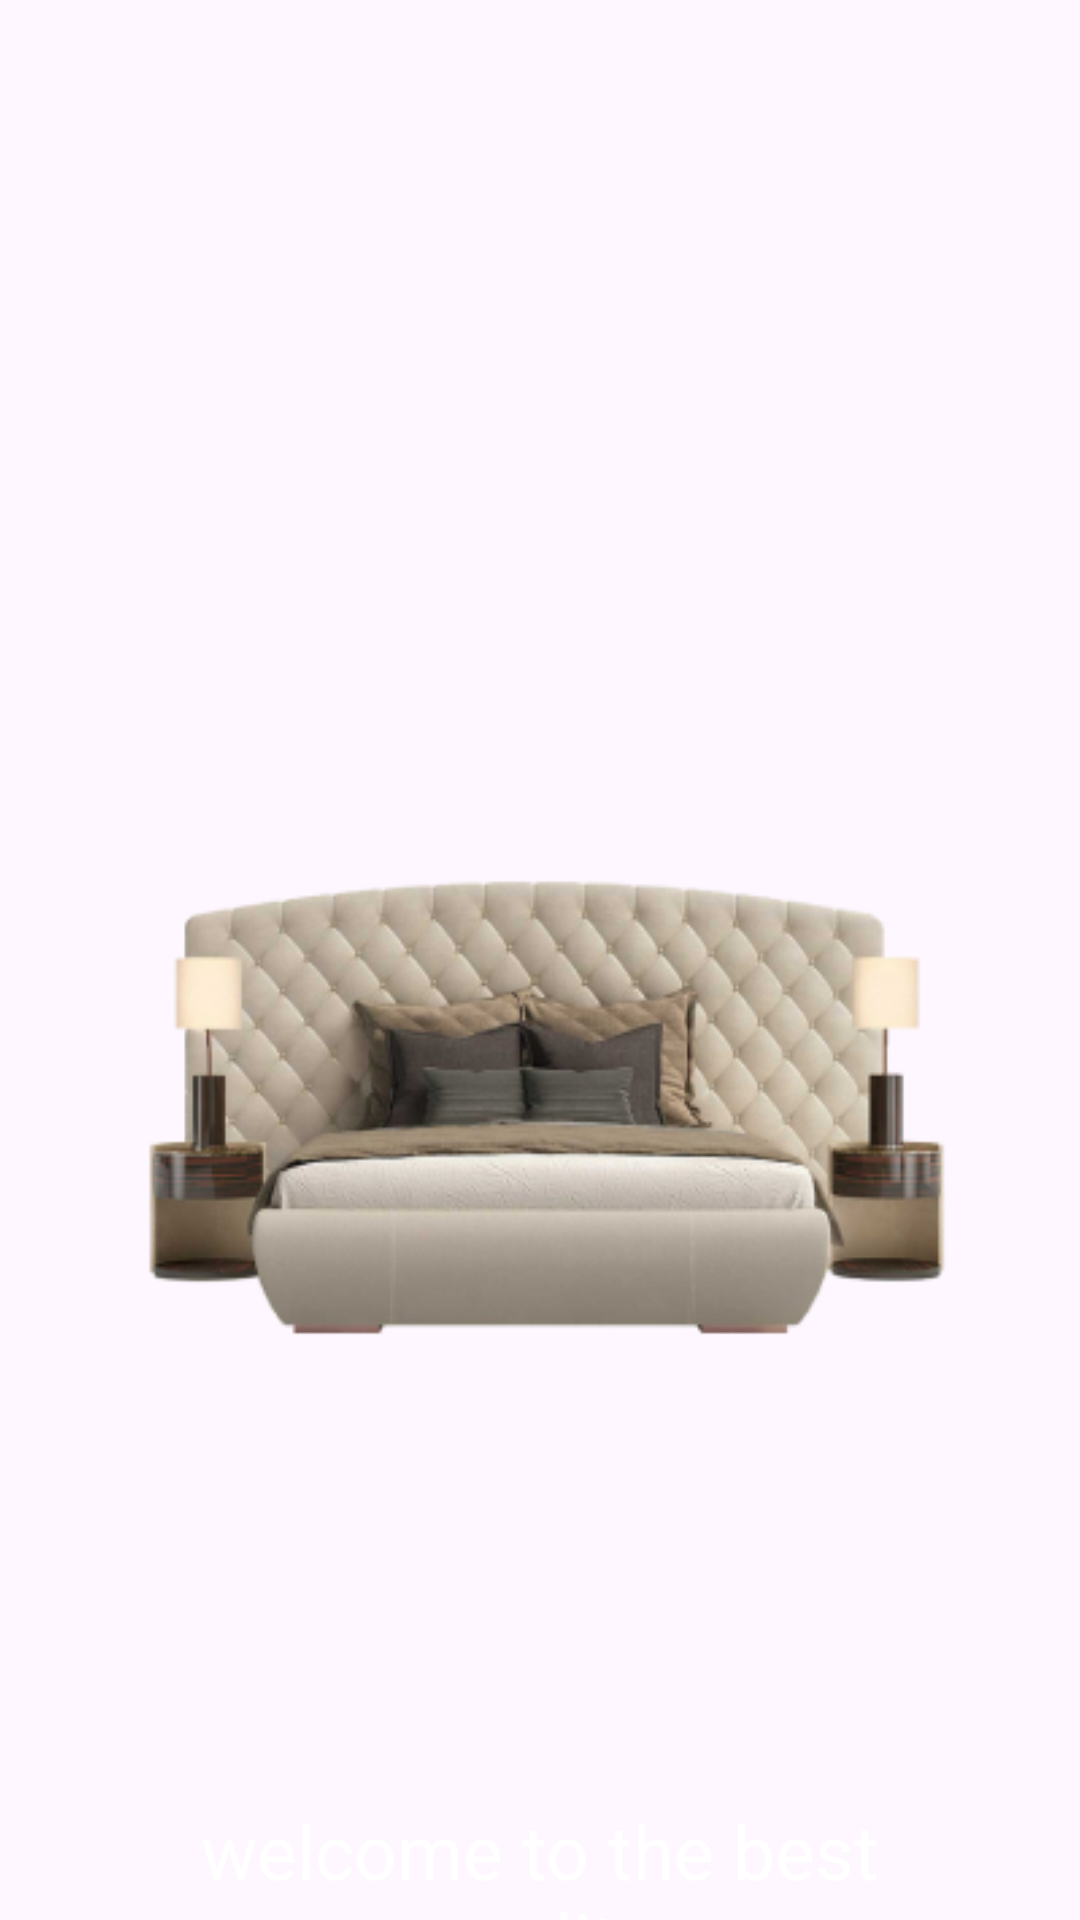

Layout XML and referenced resources for this Android screen:
<!-- AndroidManifest.xml: application theme Theme.FurniturShop -->
<!-- res/layout/fragment_first_image.xml -->
<?xml version="1.0" encoding="utf-8"?>
<FrameLayout xmlns:android="http://schemas.android.com/apk/res/android"
    xmlns:app="http://schemas.android.com/apk/res-auto"
    xmlns:tools="http://schemas.android.com/tools"
    android:layout_width="match_parent"
    android:layout_height="match_parent"
    tools:context=".FirstImageFragment">
    <ImageView
        android:layout_width="match_parent"
        android:layout_height="300dp"
        android:layout_marginTop="210dp"
        android:layout_marginRight="40dp"
        android:layout_marginLeft="40dp"
        android:background="@drawable/couch_5"/>
    <TextView
        android:layout_width="match_parent"
        android:layout_height="wrap_content"
        android:text="welcome to the best quality"
        android:textSize="25sp"
        android:textColor="@color/white"
        android:gravity="center"
        android:layout_marginTop="600dp"
        android:layout_marginLeft="30dp"
        android:layout_marginRight="30dp"/>
    <Button
        android:id="@+id/fragment_1_next_btn"
        android:layout_width="match_parent"
        android:layout_height="wrap_content"
        android:layout_marginLeft="20dp"
        android:layout_marginTop="700dp"
        android:layout_marginRight="20dp"
        android:backgroundTint="@color/light_sugar"
        android:text="Next"
        android:textColor="@color/black"
        android:textSize="20sp"
        app:cornerRadius="10dp" />
</FrameLayout>
<!-- resources referenced by this layout -->
<resources>
  <color name="black">#FF000000</color>
  <color name="light_sugar">#E5E5CB</color>
  <color name="white">#FFFFFFFF</color>
  <!-- drawable couch_5: png bitmap (drawable, 72640 bytes) -->
  <style name="Theme.FurniturShop" parent="Base.Theme.FurniturShop" />
  <style name="Base.Theme.FurniturShop" parent="Theme.Material3.DayNight.NoActionBar">
          
          
          <item name="colorPrimary">@color/black</item>
      </style>
</resources>
